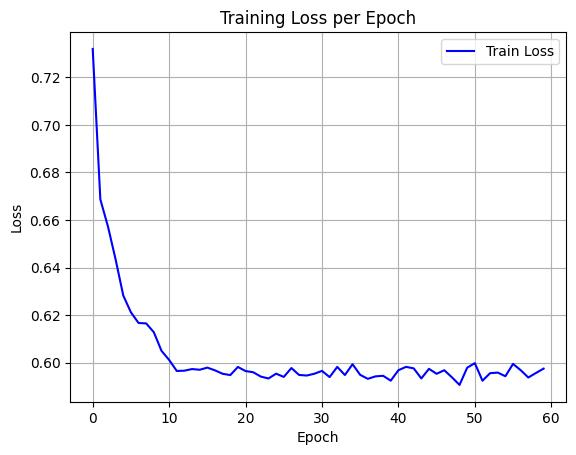

Source data for this figure (header and first rows):
epoch, train_loss
0, 0.7319
1, 0.6686
2, 0.6572
3, 0.6434
4, 0.6282
5, 0.6212
6, 0.6167
7, 0.6165
8, 0.6128
9, 0.605
10, 0.6012
11, 0.5965
12, 0.5966
13, 0.5973
14, 0.597
15, 0.5979
16, 0.5968
17, 0.5953
18, 0.5948
19, 0.5982
20, 0.5965
21, 0.596
22, 0.5942
23, 0.5934
24, 0.5954
25, 0.594
26, 0.5978
27, 0.5949
28, 0.5946
29, 0.5954
30, 0.5966
31, 0.5939
32, 0.5982
33, 0.5948
34, 0.5994
35, 0.5949
36, 0.5932
37, 0.5942
38, 0.5945
39, 0.5924
40, 0.5968
41, 0.5982
42, 0.5976
43, 0.5934
44, 0.5974
45, 0.5953
46, 0.5968
47, 0.5939
48, 0.5907
49, 0.5979
50, 0.5998
51, 0.5924
52, 0.5956
53, 0.5958
54, 0.5943
55, 0.5995
56, 0.5969
57, 0.5938
58, 0.5957
59, 0.5975
